Run: headless pygame with SDL's dummy video driver; simulated clock (each Clock.tick advances the game by its frame time, no real sleeping); random seed 0; keys injected as events and as key.get_pressed() state; mouse plan: one left click at the window centre at the start of phase 2, then a move to the lower-right quarter at the start of phase 3.
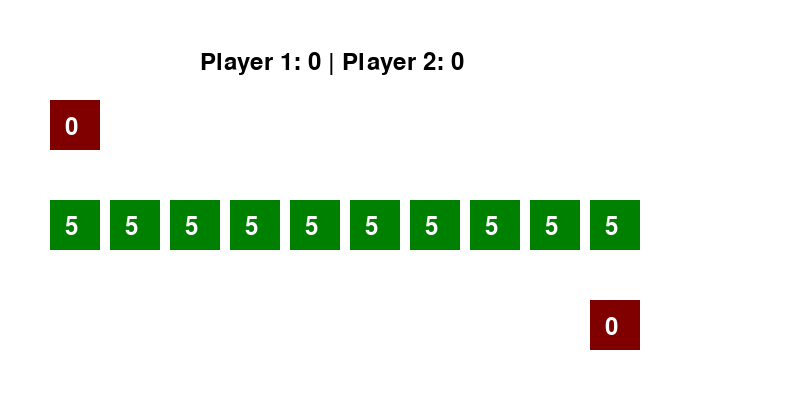
Frame 1 of 4 · flips 1–60 · no input
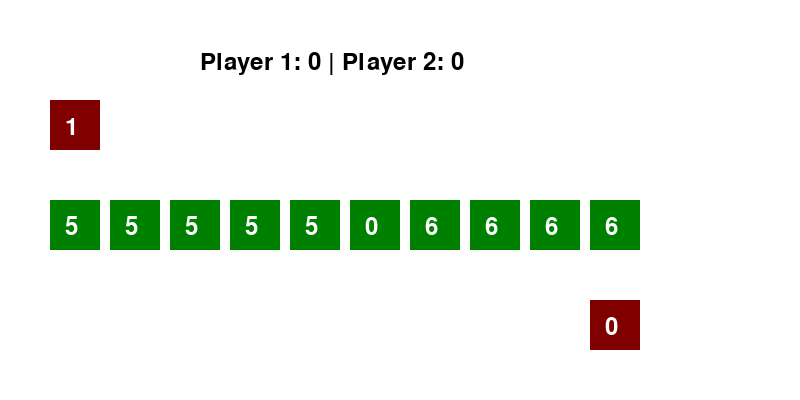
Frame 2 of 4 · flips 61–180 · clicked the window centre · tapped SPACE, RETURN · held RIGHT (→), D
Frame 3 of 4 · flips 181–300 · moved the mouse to the lower-right quarter · held DOWN (↓), S · screen unchanged from frame 2, image omitted
Frame 4 of 4 · flips 301–420 · held LEFT (←), A, UP (↑), W · screen unchanged from frame 3, image omitted

The pygame program that drew these frames:

import pygame # type: ignore

class OAnQuanGame:
    def __init__(self):
        self.board = [5, 5, 5, 5, 5, 5, 5, 5, 5, 5, 0, 0]  # 10 ô dân và 2 ô quan
        self.player_scores = [0, 0]  # Điểm của hai người chơi

    def display_board(self, screen, font):
        screen.fill((255, 255, 255))  # Clear screen with white background
        # Display the board and scores
        for i in range(10):
            pygame.draw.rect(screen, (0, 128, 0), (50 + i * 60, 200, 50, 50))
            text = font.render(str(self.board[i]), True, (255, 255, 255))
            screen.blit(text, (65 + i * 60, 215))
        # Ô quan
        pygame.draw.rect(screen, (128, 0, 0), (50, 100, 50, 50))
        pygame.draw.rect(screen, (128, 0, 0), (50 + 9 * 60, 300, 50, 50))
        text1 = font.render(str(self.board[10]), True, (255, 255, 255))
        text2 = font.render(str(self.board[11]), True, (255, 255, 255))
        screen.blit(text1, (65, 115))
        screen.blit(text2, (65 + 9 * 60, 315))
        # Player scores
        score_text = font.render(f"Player 1: {self.player_scores[0]} | Player 2: {self.player_scores[1]}", True, (0, 0, 0))
        screen.blit(score_text, (200, 50))
        pygame.display.flip()

    def move(self, player, start_index):
        if start_index < 0 or start_index > 11 or start_index == 10 + player or self.board[start_index] == 0:
            return False

        stones = self.board[start_index]
        self.board[start_index] = 0
        index = start_index

        while stones > 0:
            index = (index + 1) % 12
            self.board[index] += 1
            stones -= 1

        # Thu thập dân và tính điểm nếu rơi vào ô trống (không phải ô quan)
        while 0 <= index < 10 and self.board[index] == 1:
            if index != 10 and index != 11:  # Không thu trong ô quan
                self.player_scores[player] += self.board[index]
                self.board[index] = 0
                index = (index - 1) % 12
            else:
                break

        return True

    def is_game_over(self):
        return sum(self.board[:10]) == 0

    def get_winner(self):
        if self.player_scores[0] > self.player_scores[1]:
            return "Player 1"
        elif self.player_scores[0] < self.player_scores[1]:
            return "Player 2"
        else:
            return "Hòa"

# Chơi game
if __name__ == "__main__":
    pygame.init()
    screen = pygame.display.set_mode((800, 400))
    pygame.display.set_caption("Ô Ăn Quan")
    font = pygame.font.Font(None, 36)

    game = OAnQuanGame()
    current_player = 0
    running = True

    while running:
        game.display_board(screen, font)
        for event in pygame.event.get():
            if event.type == pygame.QUIT:
                running = False
            elif event.type == pygame.MOUSEBUTTONDOWN:
                x, y = event.pos
                if 200 <= y <= 250:  # Check if click is on the dân row
                    clicked_index = (x - 50) // 60
                    if 0 <= clicked_index < 10:
                        if game.move(current_player, clicked_index):
                            current_player = 1 - current_player

        if game.is_game_over():
            winner = game.get_winner()
            print(f"Trò chơi kết thúc! Người thắng: {winner}")
            running = False

    pygame.quit()
